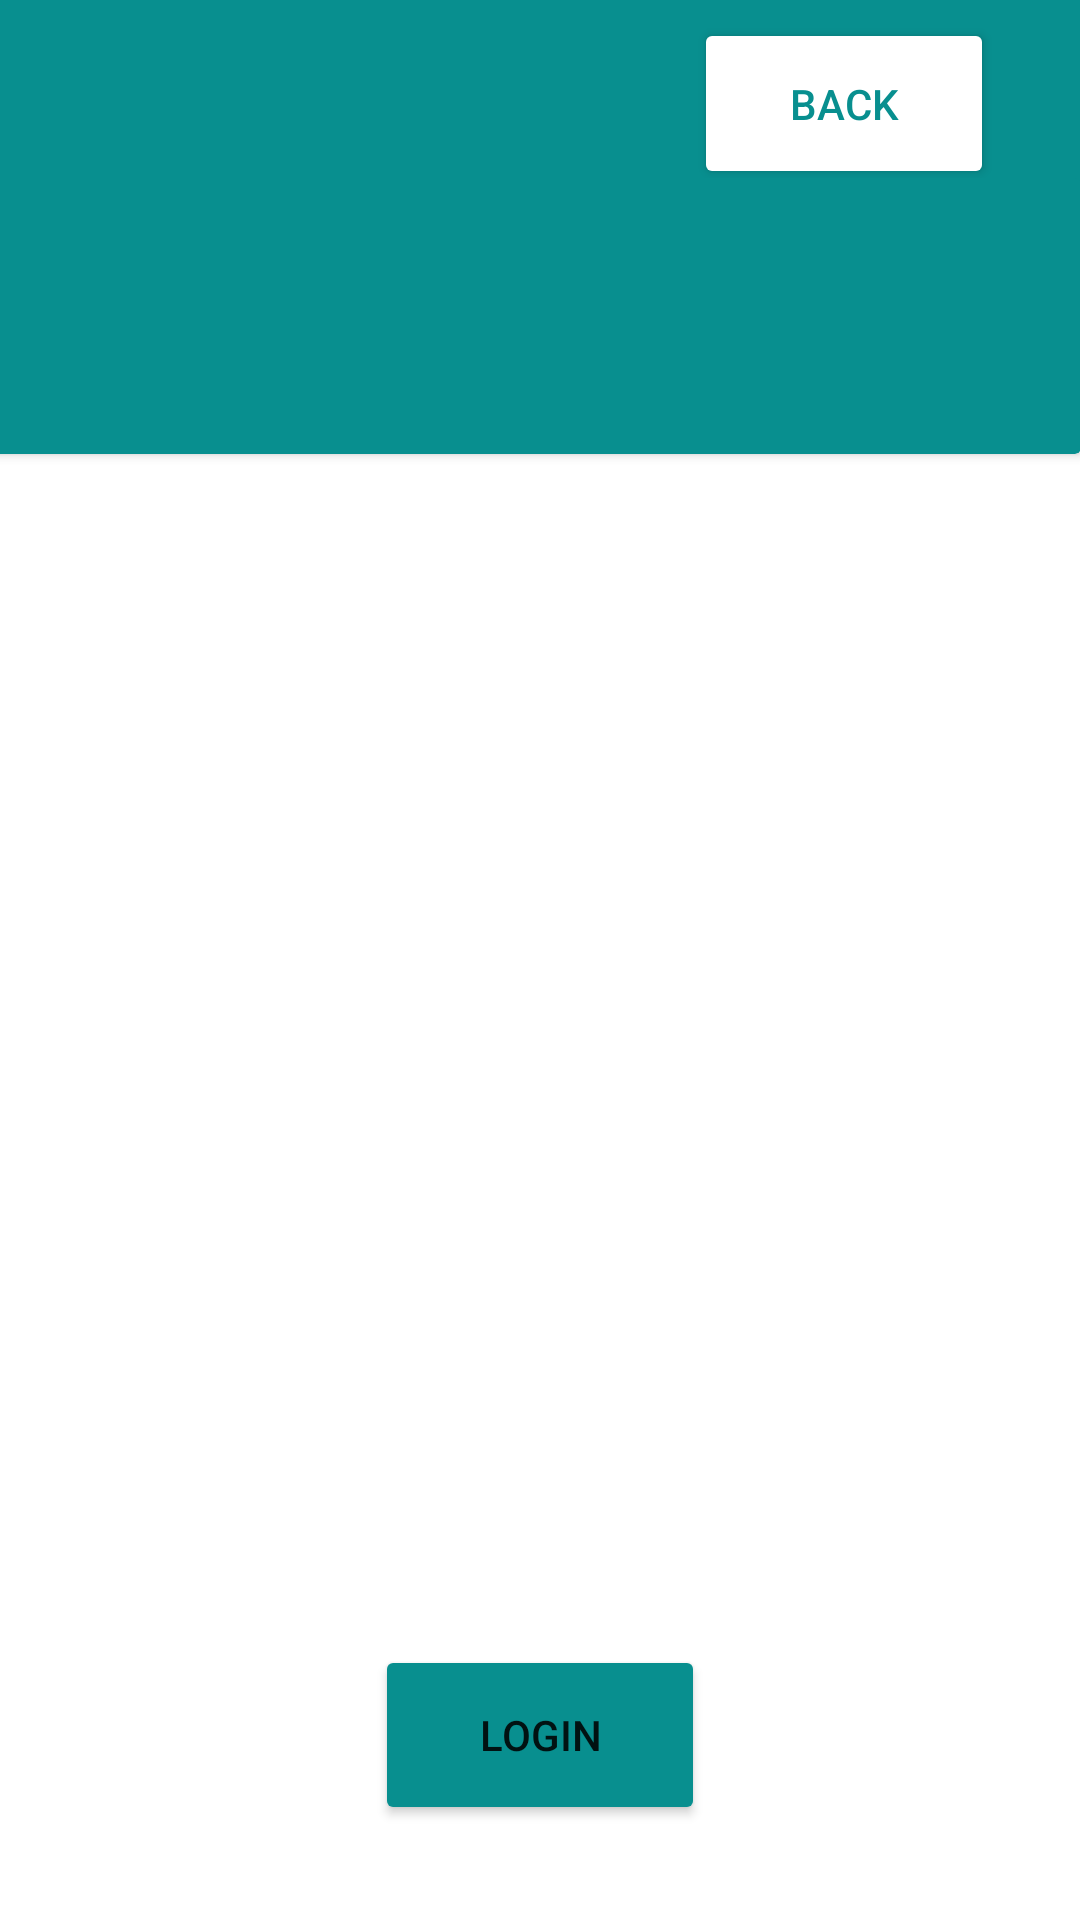

Android layout source for this screen:
<!-- AndroidManifest.xml: application theme Theme.Sahyadri_events -->
<!-- res/layout/activity_admin_search_event.xml -->
<?xml version="1.0" encoding="utf-8"?>
<androidx.constraintlayout.widget.ConstraintLayout xmlns:android="http://schemas.android.com/apk/res/android"
    xmlns:app="http://schemas.android.com/apk/res-auto"
    xmlns:tools="http://schemas.android.com/tools"
    android:layout_width="match_parent"
    android:layout_height="match_parent"
    tools:context=".AdminSearchEvent">
    <androidx.cardview.widget.CardView
        android:id="@+id/cardView4"
        android:layout_width="418dp"
        android:layout_height="69dp"
        app:cardBackgroundColor="#088F8F"
        app:layout_constraintBottom_toBottomOf="parent"
        app:layout_constraintEnd_toEndOf="parent"
        app:layout_constraintHorizontal_bias="0.571"
        app:layout_constraintStart_toStartOf="parent"
        app:layout_constraintTop_toTopOf="parent"
        app:layout_constraintVertical_bias="0.0">


        <androidx.constraintlayout.widget.ConstraintLayout
            android:layout_width="match_parent"
            android:layout_height="match_parent">

            <Button
                android:id="@+id/btn_back3"
                android:layout_width="100dp"
                android:layout_height="57dp"
                android:text="Back"
                android:textColor="#088F8F"
                app:backgroundTint="#FFFFFF"
                app:cornerRadius="50dp"
                app:layout_constraintBottom_toBottomOf="parent"
                app:layout_constraintEnd_toEndOf="parent"
                app:layout_constraintHorizontal_bias="0.83"
                app:layout_constraintStart_toStartOf="parent"
                app:layout_constraintTop_toTopOf="parent" />

            <ImageView
                android:id="@+id/imageView"
                android:layout_width="199dp"
                android:layout_height="79dp"
                app:layout_constraintBottom_toBottomOf="parent"
                app:layout_constraintEnd_toEndOf="parent"
                app:layout_constraintHorizontal_bias="0.073"
                app:layout_constraintStart_toStartOf="parent"
                app:layout_constraintTop_toTopOf="parent"
                app:srcCompat="@drawable/rsz_events" />

        </androidx.constraintlayout.widget.ConstraintLayout>

    </androidx.cardview.widget.CardView>

    <androidx.constraintlayout.widget.ConstraintLayout
        android:id="@+id/constraintLayout"
        android:layout_width="match_parent"
        android:layout_height="232dp"
        android:layout_marginBottom="16dp"
        app:layout_constraintBottom_toBottomOf="parent"
        tools:layout_editor_absoluteX="90dp">

        <Button
            android:id="@+id/btn_admin_login"
            android:layout_width="110dp"
            android:layout_height="60dp"
            android:text="LOGIN"
            app:backgroundTint="#088F8F"
            app:cornerRadius="50dp"
            app:elevation="10dp"
            app:layout_constraintBottom_toBottomOf="parent"
            app:layout_constraintEnd_toEndOf="parent"
            app:layout_constraintStart_toStartOf="parent"
            app:layout_constraintTop_toTopOf="parent"
            app:layout_constraintVertical_bias="0.909" />

    </androidx.constraintlayout.widget.ConstraintLayout>

    <androidx.cardview.widget.CardView
        android:id="@+id/cardView"
        android:layout_width="414dp"
        android:layout_height="92dp"
        android:background="#088F8F"
        app:cardBackgroundColor="#088F8F"
        app:layout_constraintBottom_toBottomOf="parent"
        app:layout_constraintEnd_toEndOf="parent"
        app:layout_constraintHorizontal_bias="1.0"
        app:layout_constraintStart_toStartOf="parent"
        app:layout_constraintTop_toTopOf="parent"
        app:layout_constraintVertical_bias="0.108">

    </androidx.cardview.widget.CardView>

</androidx.constraintlayout.widget.ConstraintLayout>
<!-- resources referenced by this layout -->
<resources>
  <style name="Theme.Sahyadri_events" parent="Theme.MaterialComponents.DayNight.DarkActionBar">
          
          <item name="colorPrimary">@color/purple_500</item>
          <item name="colorPrimaryVariant">@color/purple_700</item>
          <item name="colorOnPrimary">@color/white</item>
          
          <item name="colorSecondary">@color/teal_200</item>
          <item name="colorSecondaryVariant">@color/teal_700</item>
          <item name="colorOnSecondary">@color/black</item>
          
          <item name="android:statusBarColor" tools:targetApi="l">?attr/colorPrimaryVariant</item>
          
      </style>
  <color name="purple_500">#088F8F</color>
  <color name="purple_700">#088F8F</color>
  <color name="white">#FFFFFFFF</color>
  <color name="teal_200">#FF03DAC5</color>
  <color name="teal_700">#FF018786</color>
  <color name="black">#FF000000</color>
</resources>
